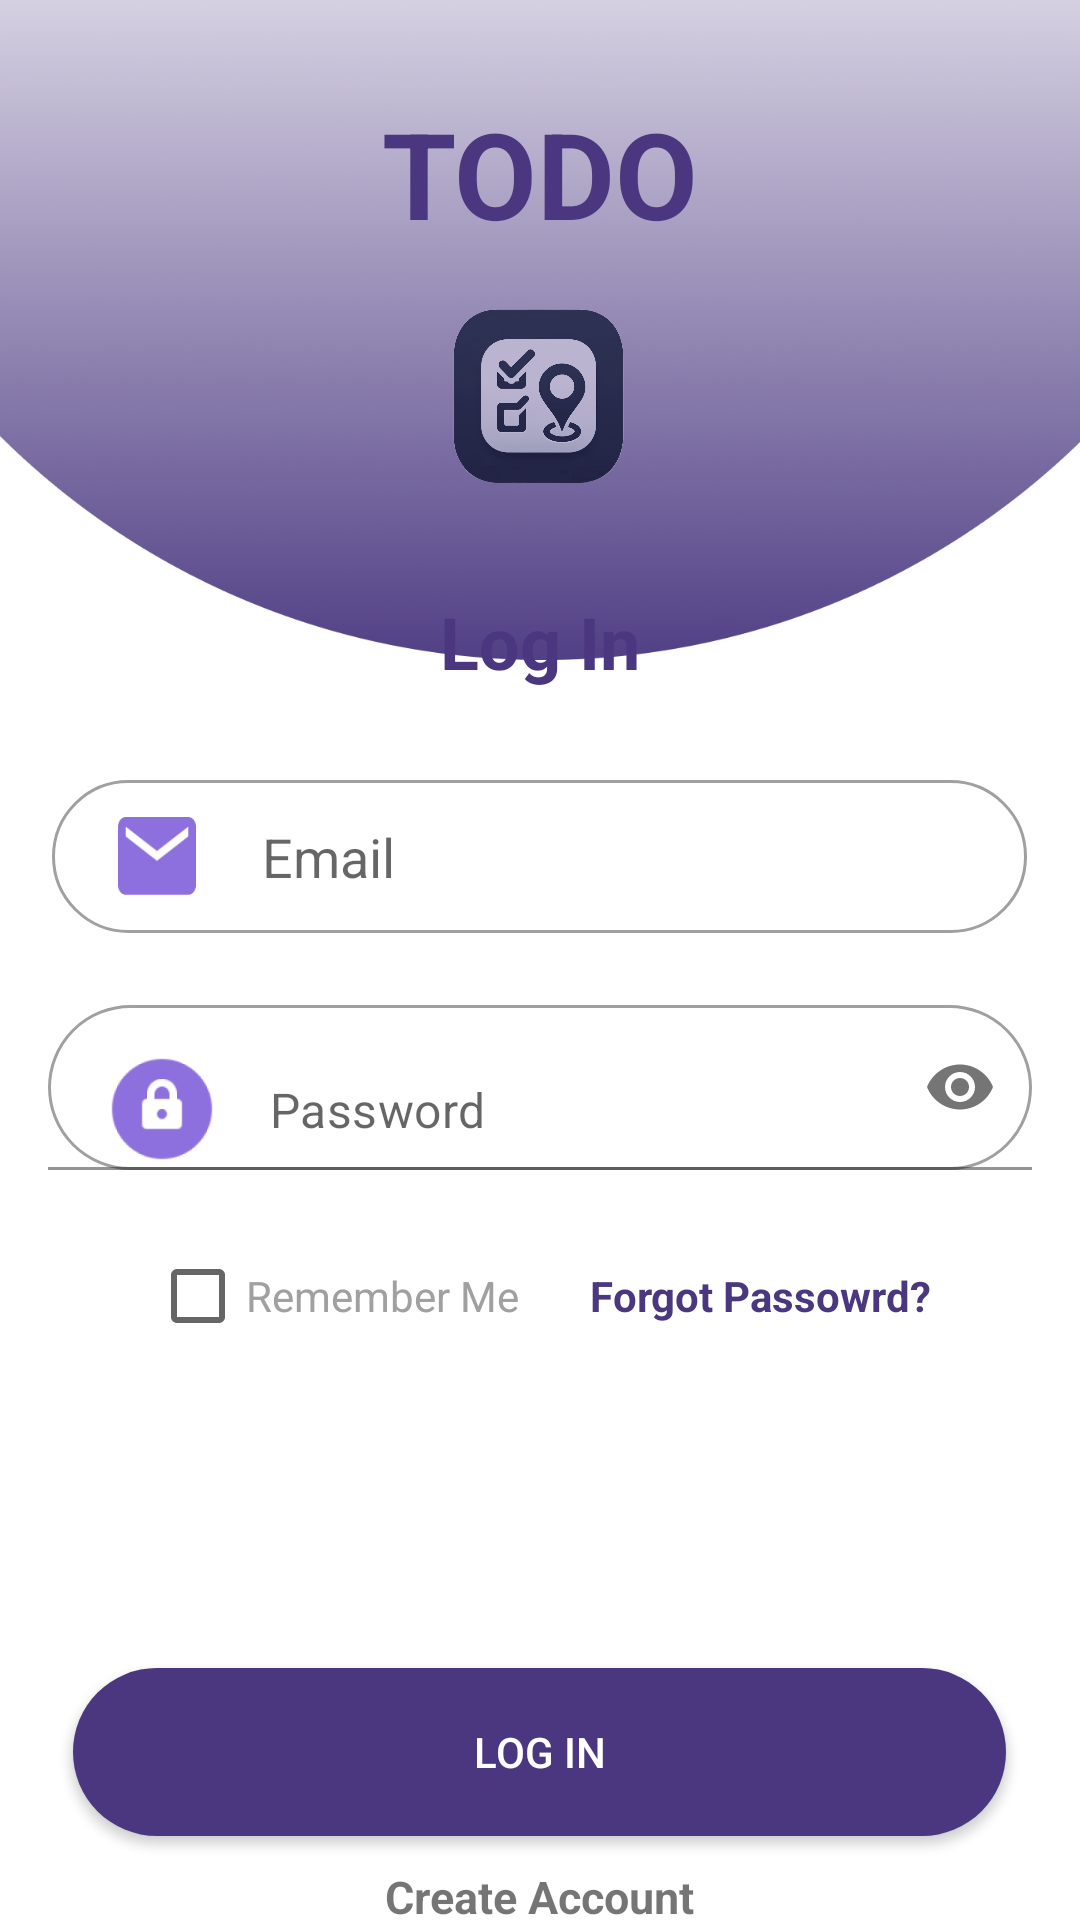

This screen was rendered from an Android layout file. Write that file and the resources it references.
<!-- AndroidManifest.xml: application theme Theme.CobaKotlin -->
<!-- res/layout/fragment_login.xml -->
<?xml version="1.0" encoding="utf-8"?>
<androidx.constraintlayout.widget.ConstraintLayout
    xmlns:android="http://schemas.android.com/apk/res/android"
    xmlns:app="http://schemas.android.com/apk/res-auto"
    xmlns:tools="http://schemas.android.com/tools"
    android:layout_width="match_parent"
    android:layout_height="match_parent"
    tools:context=".ui.fragment.login.LoginFragment">

    <ImageView
        android:id="@+id/imageView"
        android:layout_width="485dp"
        android:layout_height="220dp"
        android:src="@drawable/top_bg"
        app:layout_constraintBottom_toBottomOf="parent"
        app:layout_constraintEnd_toEndOf="parent"
        app:layout_constraintStart_toStartOf="parent"
        app:layout_constraintTop_toTopOf="parent"
        app:layout_constraintVertical_bias="0.0"
        android:contentDescription="@string/login_background" />

    <TextView
        android:id="@+id/logo"
        android:layout_width="wrap_content"
        android:layout_height="wrap_content"
        android:text="@string/todo"
        android:textSize="40sp"
        android:textStyle="bold"
        android:textColor="@color/primary"
        app:layout_constraintBottom_toBottomOf="parent"
        app:layout_constraintEnd_toEndOf="parent"
        app:layout_constraintStart_toStartOf="parent"
        app:layout_constraintTop_toTopOf="parent"
        app:layout_constraintVertical_bias="0.053" />

    <ImageView
        android:id="@+id/logo_image"
        android:layout_width="80dp"
        android:layout_height="80dp"
        android:layout_marginTop="90dp"
        android:src="@drawable/app_logo_colorized"
        app:layout_constraintBottom_toBottomOf="parent"
        app:layout_constraintEnd_toEndOf="parent"
        app:layout_constraintHorizontal_bias="0.498"
        app:layout_constraintStart_toStartOf="parent"
        app:layout_constraintTop_toTopOf="parent"
        app:layout_constraintVertical_bias="0.0"
        android:contentDescription="@string/app_logo" />

    <LinearLayout
        android:layout_width="match_parent"
        android:layout_height="wrap_content"
        android:orientation="vertical"
        android:gravity="center"
        android:layout_marginTop="180dp"
        app:layout_constraintTop_toTopOf="parent"
        app:layout_constraintBottom_toBottomOf="parent"
        >

        <TextView
            android:layout_width="wrap_content"
            android:layout_height="wrap_content"
            android:text="@string/log_in"
            android:textColor="@color/primary"
            android:textSize="24sp"
            android:textStyle="bold"
            android:layout_marginVertical="30dp"
            />


        <EditText
            android:id="@+id/txt_email"
            android:layout_width="325dp"
            android:layout_height="51dp"
            android:background="@drawable/edittext_border"
            android:inputType="textEmailAddress"
            android:paddingHorizontal="15dp"
            android:paddingStart="22dp"
            android:drawableStart="@drawable/icon_mail"
            android:drawablePadding="22dp"
            android:hint="@string/email"
            android:textColor="@color/grey"
            android:layout_marginBottom="24dp"
            tools:ignore="RtlSymmetry"
            android:autofillHints="emailAddress" />

        <com.google.android.material.textfield.TextInputLayout
            android:layout_width="328dp"
            android:layout_height="55dp"
            app:hintEnabled="false"
            android:layout_marginBottom="18dp"
            app:endIconMode="password_toggle"
            android:textColorHint="@color/grey"
            >

            <com.google.android.material.textfield.TextInputEditText
                android:id="@+id/txt_password"
                android:layout_width="match_parent"
                android:layout_height="wrap_content"
                android:inputType="textPassword"
                android:drawableStart="@drawable/icon_lock"
                android:drawablePadding="16dp"
                android:paddingStart="18dp"
                android:background="@drawable/edittext_border"
                android:hint="@string/password"
                tools:ignore="RtlSymmetry" />

        </com.google.android.material.textfield.TextInputLayout>

        <LinearLayout
            android:layout_width="match_parent"
            android:layout_height="wrap_content"
            android:orientation="horizontal"
            android:layout_marginHorizontal="40dp"
            android:paddingHorizontal="10dp"
            app:layout_constraintTop_toTopOf="parent"
            app:layout_constraintBottom_toBottomOf="parent"
            app:layout_constraintEnd_toEndOf="parent"
            app:layout_constraintStart_toStartOf="parent"

            >

            <CheckBox
                android:id="@+id/checkBox"
                android:layout_width="wrap_content"
                android:layout_height="wrap_content"
                android:text="@string/remember_me"
                android:textColor="@color/grey"
                />

            <TextView
                android:layout_width="0dp"
                android:layout_height="wrap_content"
                android:text="@string/forgot_passowrd"
                android:textColor="@color/primary"
                android:textStyle="bold"
                android:layout_weight="1"
                android:gravity="end"
                android:foreground="?android:attr/selectableItemBackgroundBorderless"
                />

        </LinearLayout>


        <Button
            android:id="@+id/btn_login"
            android:layout_marginTop="100dp"
            android:layout_width="311dp"
            android:layout_height="56dp"
            android:text="@string/log_in"
            android:textColor="@color/white"
            android:background="@drawable/button_background_puple"
            android:foreground="?android:attr/selectableItemBackgroundBorderless"
            />

        <TextView
            android:id="@+id/btn_sign_up"
            android:layout_width="wrap_content"
            android:layout_height="wrap_content"
            android:text="@string/create_account"
            android:textSize="15sp"
            android:textStyle="bold"
            android:layout_marginVertical="10dp"
            android:foreground="?android:attr/selectableItemBackgroundBorderless"
            />

    </LinearLayout>

</androidx.constraintlayout.widget.ConstraintLayout>
<!-- resources referenced by this layout -->
<resources>
  <color name="grey">#FFA0A0A0</color>
  <color name="primary">#FF4A3780</color>
  <color name="white">#FFFFFFFF</color>
  <!-- drawable app_logo_colorized: png bitmap (drawable, 236094 bytes) -->
  <!-- drawable button_background_puple (drawable) -->
  <?xml version="1.0" encoding="utf-8"?>
  <selector xmlns:android="http://schemas.android.com/apk/res/android">
  <item>
      <shape android:shape="rectangle">
          <corners android:radius="100dp"/>
          <solid android:color="@color/primary"/>
      </shape>
  </item>
  </selector>
  <!-- drawable edittext_border (drawable) -->
  <?xml version="1.0" encoding="utf-8"?>
  <selector xmlns:android="http://schemas.android.com/apk/res/android">
  <item>
      <shape android:shape="rectangle">
          <corners android:radius="100dp"/>
          <stroke android:color="@color/grey" android:width="1dp"/>
      </shape>
  </item>
  </selector>
  <!-- drawable icon_lock (drawable) -->
  <layer-list
      xmlns:android="http://schemas.android.com/apk/res/android"
      >
  
      <item
          android:width="40dp"
          android:height="40dp"
          android:gravity="center"
          android:drawable="@drawable/lock"
          >
      </item>
  </layer-list>
  <!-- drawable icon_mail (drawable) -->
  <layer-list xmlns:tools="http://schemas.android.com/tools"
      xmlns:android="http://schemas.android.com/apk/res/android"
      tools:ignore="MissingDefaultResource">
  
      <item
          android:width="26dp"
          android:height="26dp"
          android:gravity="center"
          android:drawable="@drawable/mail"
          >
      </item>
  </layer-list>
  <!-- drawable top_bg: png bitmap (drawable, 224107 bytes) -->
  <string name="app_logo">APP Logo</string>
  <string name="create_account">Create Account</string>
  <string name="email">Email</string>
  <string name="forgot_passowrd">Forgot Passowrd?</string>
  <string name="log_in">Log In</string>
  <string name="login_background">Login Background</string>
  <string name="password">Password</string>
  <string name="remember_me">Remember Me</string>
  <string name="todo">TODO</string>
  <style name="Theme.CobaKotlin" parent="Base.Theme.CobaKotlin">
          
          <item name="android:navigationBarColor">@android:color/transparent</item>
          <item name="android:statusBarColor">@android:color/transparent</item>
          <item name="android:windowLightStatusBar">?attr/isLightTheme</item>
      </style>
  <!-- drawable lock: png bitmap (drawable, 6155 bytes) -->
  <!-- drawable mail: png bitmap (drawable, 1172 bytes) -->
  <style name="Base.Theme.CobaKotlin" parent="Theme.MaterialComponents.DayNight.NoActionBar">
  
          
           <item name="colorPrimary">@color/primary</item>
  
      </style>
</resources>
